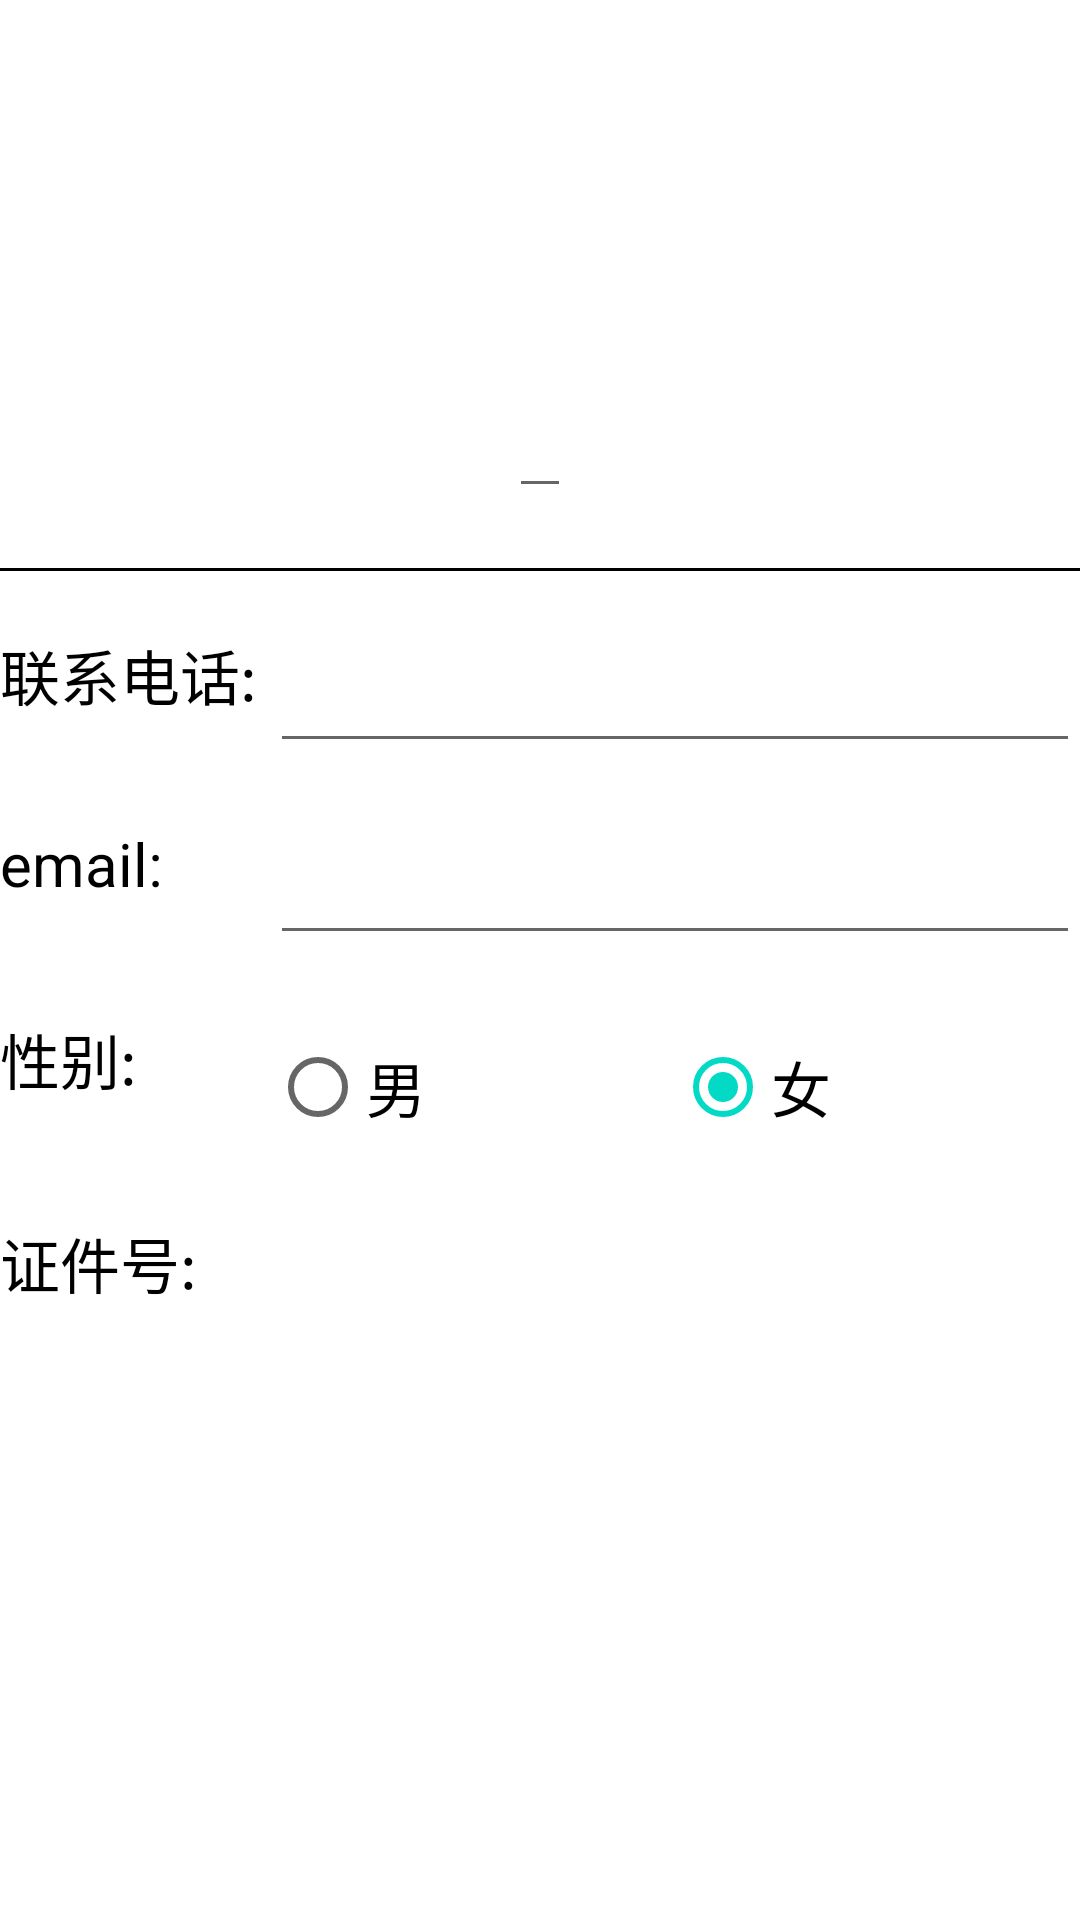

Android layout source for this screen:
<!-- AndroidManifest.xml: application theme Theme.SmartCity_test5 -->
<!-- res/layout/activity_user_info.xml -->
<?xml version="1.0" encoding="utf-8"?>
<LinearLayout xmlns:android="http://schemas.android.com/apk/res/android"
    xmlns:app="http://schemas.android.com/apk/res-auto"
    xmlns:tools="http://schemas.android.com/tools"
    android:layout_width="match_parent"
    android:layout_height="match_parent"
    android:orientation="vertical"
    tools:context=".ui.personal.activity.UserInfoActivity">

    <ImageView
        android:id="@+id/img_userinfo"
        android:layout_width="120dp"
        android:layout_gravity="center"
        android:layout_height="120dp"/>

    <EditText
        android:layout_gravity="center"
        android:textSize="24sp"
        android:id="@+id/nike_userinfo"
        android:layout_width="wrap_content"
        android:layout_height="wrap_content"/>

    <View
        android:layout_marginTop="20dp"
        android:background="@color/black"
        android:layout_width="match_parent"
        android:layout_height="1dp"/>

    <LinearLayout
        android:layout_marginTop="20dp"
        android:orientation="horizontal"
        android:layout_width="match_parent"
        android:layout_height="wrap_content">
        <TextView
            android:textColor="@color/black"
            android:text="联系电话:"
            android:textSize="20sp"
            android:layout_width="0dp"
            android:layout_weight="1"
            android:layout_height="match_parent"/>
        <EditText
            android:inputType="number"
            android:id="@+id/phone_user"
            android:textSize="20sp"
            android:textColor="@color/black"
            android:layout_width="0dp"
            android:layout_weight="3"
            android:layout_height="match_parent"/>
    </LinearLayout>

    <LinearLayout
        android:layout_marginTop="20dp"
        android:orientation="horizontal"
        android:layout_width="match_parent"
        android:layout_height="wrap_content">
        <TextView
            android:textColor="@color/black"
            android:text="email:"
            android:textSize="20sp"
            android:layout_width="0dp"
            android:layout_weight="1"
            android:layout_height="match_parent"/>
        <EditText

            android:inputType="textEmailAddress"
            android:id="@+id/email_user"
            android:textSize="20sp"
            android:textColor="@color/black"
            android:layout_width="0dp"
            android:layout_weight="3"
            android:layout_height="match_parent"/>
    </LinearLayout>

    <LinearLayout
        android:layout_marginTop="20dp"
        android:orientation="horizontal"
        android:layout_width="match_parent"
        android:layout_height="wrap_content">
        <TextView
            android:textColor="@color/black"
            android:text="性别:"
            android:textSize="20sp"
            android:layout_width="0dp"
            android:layout_weight="1"
            android:layout_height="match_parent"/>
        <RadioGroup
            android:id="@+id/radioGroup"
            android:layout_width="0dp"
            android:layout_weight="3"
            android:layout_height="match_parent"
            android:orientation="horizontal">
            <RadioButton
                android:id="@+id/mail"
                android:layout_width="0dp"
                android:layout_weight="1"
                android:layout_height="match_parent"
                android:text="男"
                android:textSize="20sp"/>
            <RadioButton
                android:checked="true"
                android:id="@+id/fmail"
                android:layout_width="0dp"
                android:layout_weight="1"
                android:layout_height="match_parent"
                android:text="女"
                android:textSize="20sp"/>
        </RadioGroup>
    </LinearLayout>

    <LinearLayout
        android:layout_marginTop="20dp"
        android:orientation="horizontal"
        android:layout_width="match_parent"
        android:layout_height="wrap_content">
        <TextView
            android:textColor="@color/black"
            android:text="证件号:"
            android:textSize="20sp"
            android:layout_width="0dp"
            android:layout_weight="1"
            android:layout_height="match_parent"/>
        <TextView
            android:inputType="textEmailAddress"
            android:id="@+id/idCard_user"
            android:textSize="20sp"
            android:textColor="@color/black"
            android:layout_width="0dp"
            android:layout_weight="3"
            android:layout_height="match_parent"/>
    </LinearLayout>

    <Button
        android:text="修改"
        android:id="@+id/change"
        android:layout_marginTop="200dp"
        android:layout_width="match_parent"
        android:layout_height="wrap_content"/>

</LinearLayout>
<!-- resources referenced by this layout -->
<resources>
  <style name="Theme.SmartCity_test5" parent="Theme.MaterialComponents.DayNight.DarkActionBar">
          
          <item name="colorPrimary">@color/purple_500</item>
          <item name="colorPrimaryVariant">@color/purple_700</item>
          <item name="colorOnPrimary">@color/white</item>
          
          <item name="colorSecondary">@color/teal_200</item>
          <item name="colorSecondaryVariant">@color/teal_700</item>
          <item name="colorOnSecondary">@color/black</item>
          
          <item name="android:statusBarColor" tools:targetApi="l">?attr/colorPrimaryVariant</item>
          
      </style>
  <!-- not gathered from this repository: default colours our renderer supplied (Android Studio template values) -->
  <color name="purple_500">#FF6200EE</color>
  <color name="purple_700">#FF3700B3</color>
  <color name="teal_200">#FF03DAC5</color>
  <color name="teal_700">#FF018786</color>
  <color name="black">#FF000000</color>
  <color name="white">#FFFFFFFF</color>
</resources>
